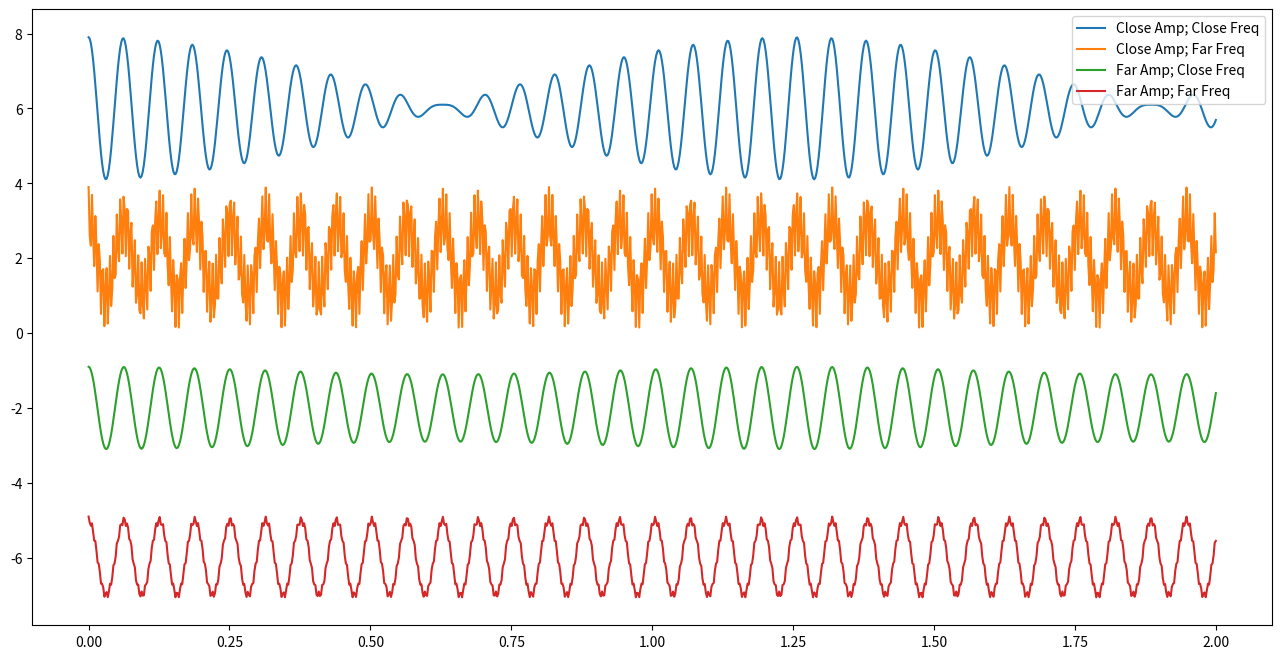
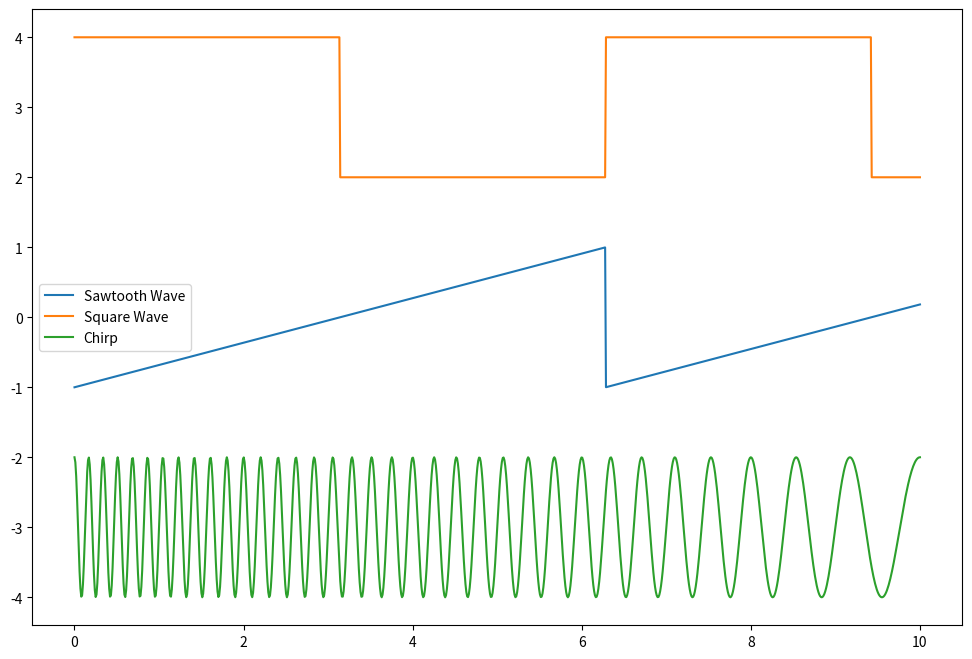

The matplotlib source for these figures, in order:
#!/usr/bin/env python
# coding: utf-8

# In[1]:


import numpy as np
import matplotlib.pyplot as plt
get_ipython().run_line_magic('matplotlib', 'inline')


# # 27 Oct 2022 - Activity - Deconstructing Waves
# 
# While we observe waves in many places, it's the case that we don't often have the luxury of constructing them as we want. In fact, much of the science we do relies on measurements of voltage or current to represent the dynamics of the system. 
# 
# * Want to measure distance? Interferometry gives you a voltage to calibrate.
# * Want to measure material surface properties? Voltage jumps across probes give you proxies
# * Viscosity? Stick the stuff in a rheometer, squeeze it, and measure voltage changes.
# * AYO exoplanets? Light curves are really just measures of voltage across a CCD.
# 
# The point is that you will almost always be dealing with signals that are proxies for the actual thing you care about. So let's construct some and deconstruct them.
# 
# Below is the code that we developed last class to investigate the signals we produced.

# In[2]:


t = np.linspace(0,2,1000)
omega1 = 100
omega2 = 105
omega3 = 1000

A1 = 1
A2 = 0.9
A3 = 0.1

y1 = A1*np.cos(omega1*t)

y2 = A2*np.cos(omega2*t)
y3 = A2*np.cos(omega3*t)
y4 = A3*np.cos(omega2*t)
y5 = A3*np.cos(omega3*t)

CloseAmpCloseFreq = y1+y2
CloseAmpFarFreq = y1+y3
FarAmpCloseFreq = y1+y4
FarAmpFarFreq = y1+y5


# In[3]:


fig = plt.figure(figsize=(16,8))


plt.plot(t,CloseAmpCloseFreq+6, label='Close Amp; Close Freq')
plt.plot(t,CloseAmpFarFreq+2, label='Close Amp; Far Freq')
plt.plot(t,FarAmpCloseFreq-2, label='Far Amp; Close Freq')
plt.plot(t,FarAmpFarFreq-6, label='Far Amp; Far Freq')

plt.legend()


# ## Questions:
# 
# 1. Adjust the signals to show qualitatively how the different signals behave as you change frequencies and amplitudes.
# 2. Build a table that discusses qualitatively what happens as each change is made. We will compile this table together.

# ## Dealing with "Real" Signals
# 
# Ok, but can we find these frequencies given a signal? Or rather, how might we find the signal we need? We can use a little mathematics from Fourier.
# 
# Any periodic function in 1 dimension can be expanded as a general sum of sines and cosines:
# 
# $$f(t) = \dfrac{a_0}{2} + \sum_{n=1}^{\infty} \left(a_n sin(\omega_n t) + b_n cos(\omega_n t) \right)$$
# 
# We can show this can be written like:
# 
# $$f(t) = \sum_{-\infty}^{+\infty} c_n e^{i\omega_n t}$$
# 
# But how does this get us what we need? Our goal is to find the expansion coefficients ($a_n$'s & $b_n$'s or just the $c_n$'s), which tells us the right mix of signals to add together to get the observed one. Why is that important? Consider the signals below? How might we analyze them?

# In[4]:


from scipy.signal import sawtooth, square, chirp

t = np.linspace(0,10,1000)

saw = sawtooth(t)
sq = square(t)
ch = chirp(t,6,10,1)

fig = plt.figure(figsize=(12,8))
plt.plot(t, saw, label="Sawtooth Wave")
plt.plot(t, sq+3, label='Square Wave')
plt.plot(t, ch-3, label='Chirp')
plt.legend()


# ## Integration Activity
# 
# Consider the Fourier Expansion of your choosing:
# 
# $$f(t) = \dfrac{a_0}{2} + \sum_{n=1}^{\infty} \left(a_n sin(\omega_n t) + b_n cos(\omega_n t) \right) \qquad f(t) = \sum_{-\infty}^{+\infty} c_n e^{i\omega_n t}$$
# 
# In terms of the longest period, $T_0$,
# 
# $$f(t) = \dfrac{a_0}{2} + \sum_{n=1}^{\infty} \left(a_n sin(\dfrac{2n\pi t}{T_0}) + b_n cos(\dfrac{2n\pi t}{T_0}) \right) \qquad f(t) = \sum_{-\infty}^{+\infty} c_n e^{i\dfrac{2n\pi t}{T_0}}$$
# 
# Find the expansion coefficients for the following signals (think before you integrate):
# 
# 1. $f(t) = \cos(\omega_0 t)$ here $\omega_0$ corresponds to the longest known period $T_0$.
# 2. $f(t) = 2\sin(\omega_0 t) + 3\cos(2*\omega_0t)$
# 3. $f(t) = 2\sin(\omega_0 t+\pi/2) + 3\cos(2*\omega_0t)$
# 4. $f(t) = 1$ from 0 to $T_0/2$ and 0 from $T_0/2$ to $T_0$ repeating.... 
# 
# 

# ## 2D
# 
# We will do this together, and I will write it up for you.

# 

# 
